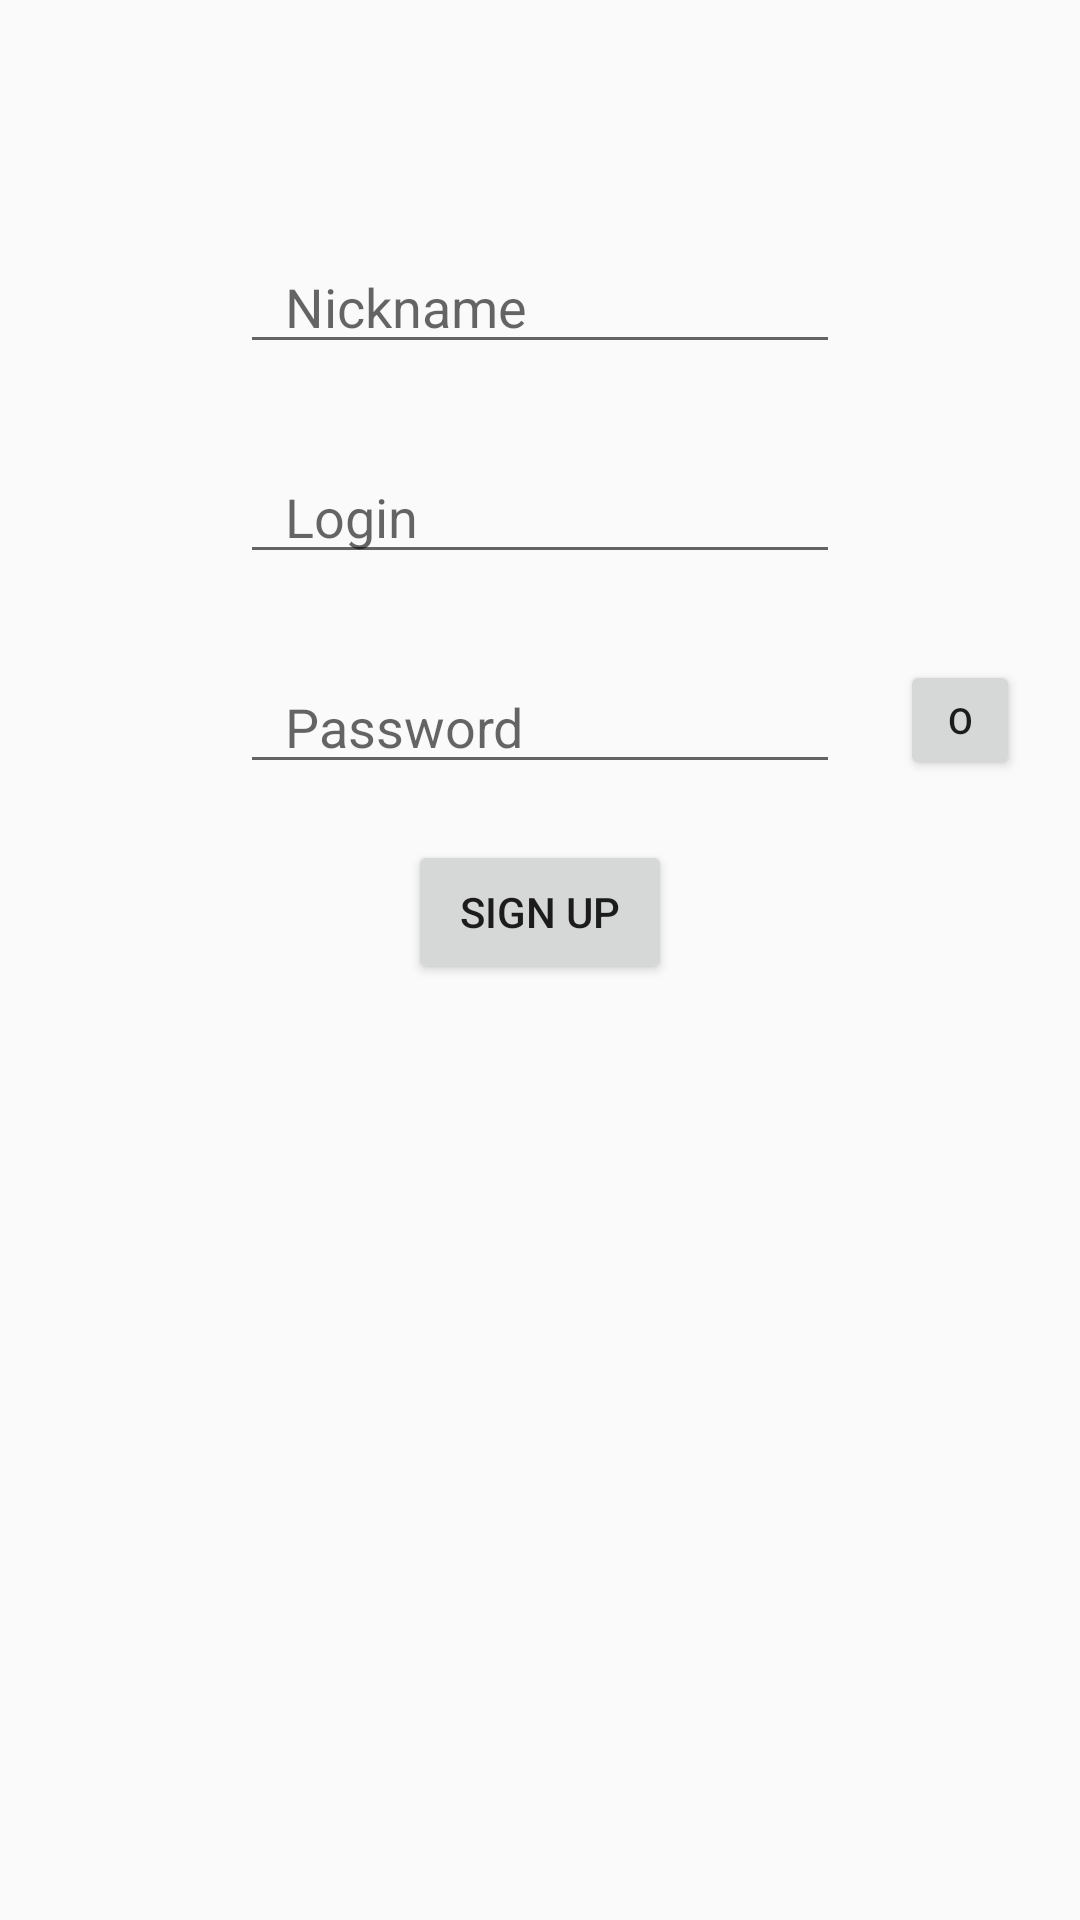

Write the Android layout XML for this screen, with the resource values it uses.
<!-- AndroidManifest.xml: application theme Theme.DarkSoulsWIKI -->
<!-- res/layout/fragment_sign_up.xml -->
<?xml version="1.0" encoding="utf-8"?>
<RelativeLayout xmlns:android="http://schemas.android.com/apk/res/android"
    xmlns:tools="http://schemas.android.com/tools"
    android:layout_width="match_parent"
    android:layout_height="match_parent"
    tools:context=".UI.Views.AuthActivity.SignUpFragment">

    <EditText
        android:id="@+id/usernameEt"
        android:layout_width="match_parent"
        android:layout_height="wrap_content"
        android:layout_centerHorizontal="true"
        android:layout_marginHorizontal="80sp"
        android:layout_marginTop="80dp"
        android:hint="Nickname"
        android:paddingStart="15dp" />

    <EditText
        android:id="@+id/loginEt"
        android:layout_width="match_parent"
        android:layout_height="wrap_content"
        android:layout_centerHorizontal="true"
        android:layout_marginHorizontal="80sp"
        android:layout_marginTop="150dp"
        android:hint="Login"
        android:paddingStart="15dp" />

    <RelativeLayout
        android:layout_width="wrap_content"
        android:layout_height="wrap_content"
        android:layout_centerHorizontal="true"
        android:layout_marginTop="220dp">

        <EditText
            android:id="@+id/passwordEt"
            android:layout_width="match_parent"
            android:layout_height="wrap_content"
            android:layout_centerHorizontal="true"
            android:layout_marginHorizontal="80sp"
            android:inputType="textPassword"
            android:hint="Password"
            android:paddingStart="15dp" />

        <Button
            android:id="@+id/hidePassBtn"
            android:layout_width="40dp"
            android:layout_height="40dp"
            android:layout_alignParentRight ="true"
            android:layout_marginEnd="20dp"
            android:textSize="12sp"
            android:text="O"/>

    </RelativeLayout>

    <Button
        android:id="@+id/signUpBtn"
        android:layout_width="wrap_content"
        android:layout_height="wrap_content"
        android:layout_centerHorizontal="true"
        android:layout_marginTop="280dp"
        android:text="Sign Up"/>

</RelativeLayout>
<!-- resources referenced by this layout -->
<resources>
  <style name="Theme.DarkSoulsWIKI" parent="Theme.AppCompat.DayNight.NoActionBar">
          
          <item name="colorPrimary">@color/purple_500</item>
          <item name="colorPrimaryVariant">@color/purple_700</item>
          <item name="colorOnPrimary">@color/white</item>
          
          <item name="colorSecondary">@color/teal_200</item>
          <item name="colorSecondaryVariant">@color/teal_700</item>
          <item name="colorOnSecondary">@color/black</item>
          
          <item name="android:statusBarColor">?attr/colorPrimaryVariant</item>
          
      </style>
  <color name="purple_500">#FF6200EE</color>
  <color name="purple_700">#FF3700B3</color>
  <color name="white">#FFFFFFFF</color>
  <color name="teal_200">#FF03DAC5</color>
  <color name="teal_700">#FF018786</color>
  <color name="black">#FF000000</color>
</resources>
